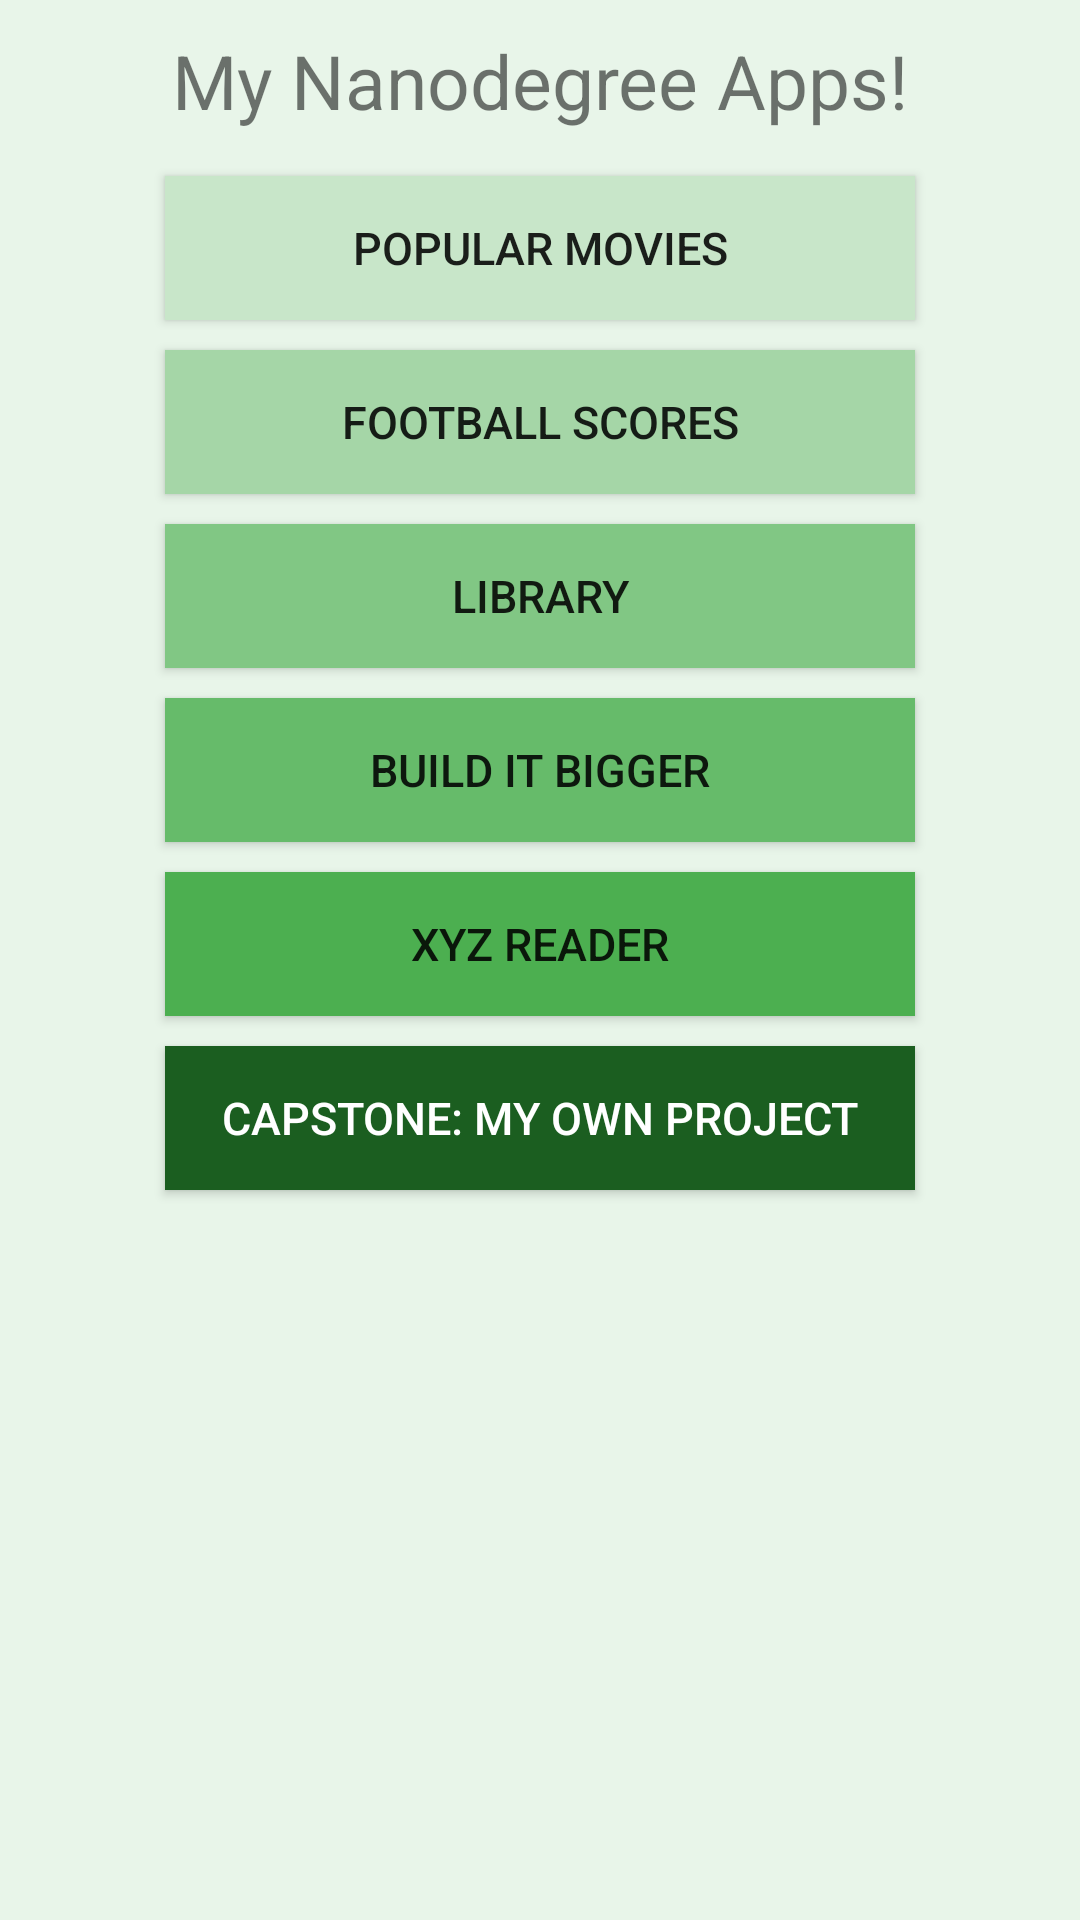

Here is an Android app screen rendered from its layout file. Give the layout XML and the strings, colors and styles it references.
<!-- AndroidManifest.xml: application theme AppTheme -->
<!-- res/layout/fragment_buttons_menu.xml -->
<ScrollView xmlns:android="http://schemas.android.com/apk/res/android"
    android:layout_width="match_parent"
    android:layout_height="match_parent"
    android:background="@color/green_50">

    <LinearLayout
        xmlns:tools="http://schemas.android.com/tools"
        android:layout_width="match_parent"
        android:layout_height="wrap_content"
        android:orientation="vertical"
        tools:context=".ButtonsMenuActivityFragment">

        <TextView
            android:layout_width="match_parent"
            android:layout_height="0dp"
            android:layout_weight="1"
            android:gravity="center"
            android:text="@string/menu_title"
            android:textSize="25sp"
            android:paddingBottom="10dp"
            android:paddingTop="10dp"/>

        <Button
            android:id="@+id/btn_popular_movies"
            style="@style/MenuButtons"
            android:background="@color/green_100"
            android:text="@string/app_popular_movies"/>

        <Button
            android:id="@+id/btn_duo_scores"
            style="@style/MenuButtons"
            android:background="@color/green_200"
            android:text="@string/app_duo_scores"/>

        <Button
            android:id="@+id/btn_duo_library"
            style="@style/MenuButtons"
            android:background="@color/green_300"
            android:text="@string/app_duo_library"/>

        <Button
            android:id="@+id/btn_build_bigger"
            style="@style/MenuButtons"
            android:background="@color/green_400"
            android:text="@string/app_build_it_bigger"/>

        <Button
            android:id="@+id/btn_xyz_reader"
            style="@style/MenuButtons"
            android:background="@color/green_500"
            android:text="@string/app_xyz_reader"/>

        <Button
            android:id="@+id/btn_capstone"
            style="@style/MenuButtons"
            android:background="@color/green_900"
            android:text="@string/app_capstone"
            android:textColor="@android:color/white"/>
    </LinearLayout>

</ScrollView>
<!-- resources referenced by this layout -->
<resources>
  <color name="green_100">#C8E6C9</color>
  <color name="green_200">#A5D6A7</color>
  <color name="green_300">#81C784</color>
  <color name="green_400">#66BB6A</color>
  <color name="green_50">#E8F5E9</color>
  <color name="green_500">#4CAF50</color>
  <color name="green_900">#1B5E20</color>
  <string name="app_build_it_bigger" translatable="false">Build It bigger</string>
  <string name="app_capstone" translatable="false">Capstone: my own project</string>
  <string name="app_duo_library" translatable="false">Library</string>
  <string name="app_duo_scores" translatable="false">Football Scores</string>
  <string name="app_popular_movies" translatable="false">Popular Movies</string>
  <string name="app_xyz_reader" translatable="false">XYZ reader</string>
  <string name="menu_title">My Nanodegree Apps!</string>
  <style name="MenuButtons">
          <item name="android:layout_width">250dp</item>
          <item name="android:layout_height">wrap_content</item>
          <item name="android:layout_gravity">center_horizontal</item>
          <item name="android:layout_margin">5dp</item>
          <item name="android:gravity">center</item>
          <item name="android:textSize">15sp</item>
      </style>
  <style name="AppTheme" parent="Theme.AppCompat.Light.DarkActionBar">
          
      </style>
</resources>
